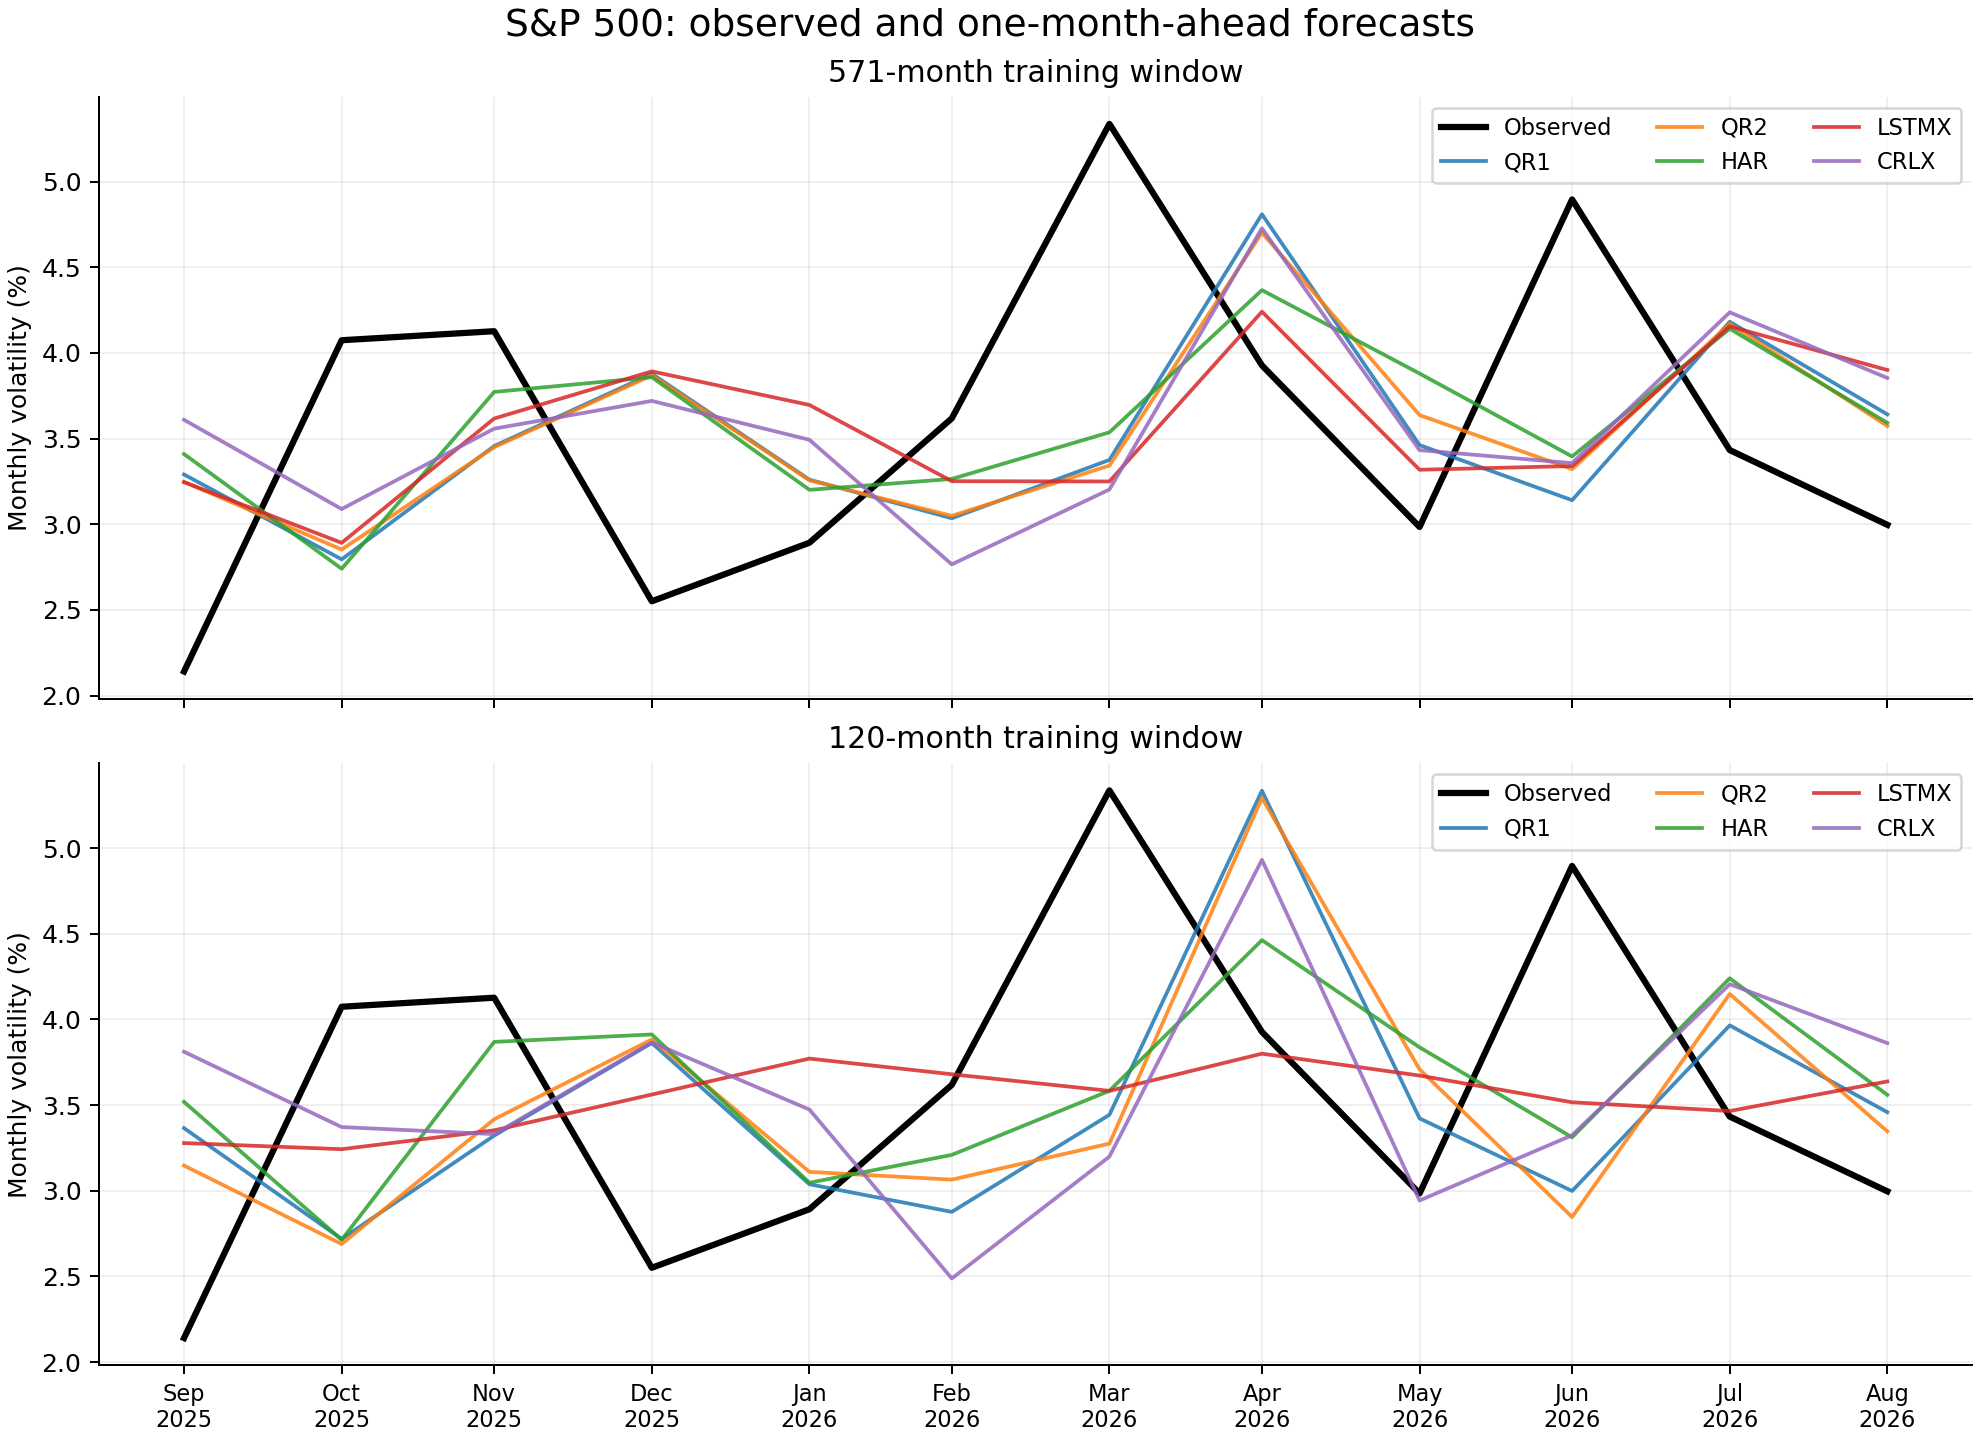

Data behind this chart, as committed beside it:
run_id, configuration, model, seed, window, target_month, forecast_origin, training_start, training_end, actual_log_rv, previous_log_rv, predicted_log_rv, status, warnings, seconds, error, mse_log_rv, mae_log_rv, mse_rv, mae_rv, qlike_variance, directional_accuracy
0a8ac71748b632f87da5fded013ca670ea8652da…, modern, AR1, 0, 120, 2025-09-30, 2025-08-31, 2015-09-30, 2025-08-31, -3.844, -3.389, -3.346, ok, [], 0.0001031, , 0.2486, 0.4986, 0.0001914, 0.01383, 0.3661, 0.0
0a8ac71748b632f87da5fded013ca670ea8652da…, modern, AR1, 0, 120, 2025-10-31, 2025-09-30, 2015-10-31, 2025-09-30, -3.201, -3.844, -3.61, ok, [], 9.616700117476285e-05, , 0.168, 0.4098, 0.0001876, 0.0137, 0.45, 1.0
0a8ac71748b632f87da5fded013ca670ea8652da…, modern, AR1, 0, 120, 2025-11-30, 2025-10-31, 2015-11-30, 2025-10-31, -3.188, -3.201, -3.239, ok, [], 9.1583002358675e-05, , 0.002597, 0.05096, 4.204326510421991e-06, 0.00205, 0.005376, 0.0
0a8ac71748b632f87da5fded013ca670ea8652da…, modern, AR1, 0, 120, 2025-12-31, 2025-11-30, 2015-12-31, 2025-11-30, -3.669, -3.188, -3.23, ok, [], 9.079099982045591e-05, , 0.1931, 0.4394, 0.000198, 0.01407, 0.2941, 1.0
0a8ac71748b632f87da5fded013ca670ea8652da…, modern, AR1, 0, 120, 2026-01-31, 2025-12-31, 2016-01-31, 2025-12-31, -3.543, -3.669, -3.51, ok, [], 9.020802099257708e-05, , 0.001129, 0.0336, 9.765109946087668e-07, 0.0009882, 0.002208, 1.0
0a8ac71748b632f87da5fded013ca670ea8652da…, modern, AR1, 0, 120, 2026-02-28, 2026-01-31, 2016-02-29, 2026-01-31, -3.319, -3.543, -3.441, ok, [], 9.012498776428401e-05, , 0.01476, 0.1215, 1.712883587406103e-05, 0.004139, 0.03206, 1.0
0a8ac71748b632f87da5fded013ca670ea8652da…, modern, AR1, 0, 120, 2026-03-31, 2026-02-28, 2016-03-31, 2026-02-28, -2.931, -3.319, -3.314, ok, [], 8.995798998512328e-05, , 0.1468, 0.3831, 0.0002885, 0.01699, 0.3854, 1.0
0a8ac71748b632f87da5fded013ca670ea8652da…, modern, AR1, 0, 120, 2026-04-30, 2026-03-31, 2016-04-30, 2026-03-31, -3.237, -2.931, -3.089, ok, [], 8.900000830180943e-05, , 0.02189, 0.148, 3.9213243796268464e-05, 0.006262, 0.03976, 1.0
0a8ac71748b632f87da5fded013ca670ea8652da…, modern, AR1, 0, 120, 2026-05-31, 2026-04-30, 2016-05-31, 2026-04-30, -3.512, -3.237, -3.262, ok, [], 8.841598173603415e-05, , 0.06256, 0.2501, 7.190929833145591e-05, 0.00848, 0.1066, 1.0
0a8ac71748b632f87da5fded013ca670ea8652da…, modern, AR1, 0, 120, 2026-06-30, 2026-05-31, 2016-06-30, 2026-05-31, -3.017, -3.512, -3.418, ok, [], 8.787499973550439e-05, , 0.161, 0.4012, 0.0002618, 0.01618, 0.4285, 1.0
0a8ac71748b632f87da5fded013ca670ea8652da…, modern, AR1, 0, 120, 2026-07-31, 2026-06-30, 2016-07-31, 2026-06-30, -3.372, -3.017, -3.141, ok, [], 8.666698704473674e-05, , 0.05345, 0.2312, 7.971725357934698e-05, 0.008928, 0.09216, 1.0
0a8ac71748b632f87da5fded013ca670ea8652da…, modern, AR1, 0, 120, 2026-08-31, 2026-07-31, 2016-08-31, 2026-07-31, -3.508, -3.372, -3.336, ok, [], 0.000117, , 0.02947, 0.1717, 3.149530942351837e-05, 0.005612, 0.05274, 0.0
0a8ac71748b632f87da5fded013ca670ea8652da…, modern, AR1, 0, 571, 2025-09-30, 2025-08-31, 1978-02-28, 2025-08-31, -3.844, -3.389, -3.336, ok, [], 0.0002182, , 0.2584, 0.5083, 0.000201, 0.01418, 0.3784, 0.0
0a8ac71748b632f87da5fded013ca670ea8652da…, modern, AR1, 0, 571, 2025-10-31, 2025-09-30, 1978-03-31, 2025-09-30, -3.201, -3.844, -3.626, ok, [], 0.0002205, , 0.1807, 0.4251, 0.0001991, 0.01411, 0.49, 1.0
0a8ac71748b632f87da5fded013ca670ea8652da…, modern, AR1, 0, 571, 2025-11-30, 2025-10-31, 1978-04-30, 2025-10-31, -3.188, -3.201, -3.216, ok, [], 0.0002209, , 0.000817, 0.02858, 1.352257784951877e-06, 0.001163, 0.001666, 0.0
0a8ac71748b632f87da5fded013ca670ea8652da…, modern, AR1, 0, 571, 2025-12-31, 2025-11-30, 1978-05-31, 2025-11-30, -3.669, -3.188, -3.209, ok, [], 0.0002199, , 0.212, 0.4604, 0.0002223, 0.01491, 0.319, 1.0
0a8ac71748b632f87da5fded013ca670ea8652da…, modern, AR1, 0, 571, 2026-01-31, 2025-12-31, 1978-06-30, 2025-12-31, -3.543, -3.669, -3.514, ok, [], 0.0002777, , 0.0008723, 0.02953, 7.514157667122907e-07, 0.0008668, 0.001711, 1.0
0a8ac71748b632f87da5fded013ca670ea8652da…, modern, AR1, 0, 571, 2026-02-28, 2026-01-31, 1978-07-31, 2026-01-31, -3.319, -3.543, -3.434, ok, [], 0.0002315, , 0.01316, 0.1147, 1.5380382112914662e-05, 0.003922, 0.02846, 1.0
0a8ac71748b632f87da5fded013ca670ea8652da…, modern, AR1, 0, 571, 2026-03-31, 2026-02-28, 1978-08-31, 2026-02-28, -2.931, -3.319, -3.292, ok, [], 0.0002038, , 0.1305, 0.3612, 0.0002618, 0.01618, 0.3369, 1.0
0a8ac71748b632f87da5fded013ca670ea8652da…, modern, AR1, 0, 571, 2026-04-30, 2026-03-31, 1978-09-30, 2026-03-31, -3.237, -2.931, -3.045, ok, [], 0.0001977, , 0.03685, 0.192, 6.906954318971753e-05, 0.008311, 0.06511, 1.0
0a8ac71748b632f87da5fded013ca670ea8652da…, modern, AR1, 0, 571, 2026-05-31, 2026-04-30, 1978-10-31, 2026-04-30, -3.512, -3.237, -3.239, ok, [], 0.000195, , 0.07429, 0.2726, 8.74175105734198e-05, 0.00935, 0.1249, 1.0
0a8ac71748b632f87da5fded013ca670ea8652da…, modern, AR1, 0, 571, 2026-06-30, 2026-05-31, 1978-11-30, 2026-05-31, -3.017, -3.512, -3.414, ok, [], 0.0001952, , 0.1577, 0.3971, 0.0002575, 0.01605, 0.4186, 1.0
0a8ac71748b632f87da5fded013ca670ea8652da…, modern, AR1, 0, 571, 2026-07-31, 2026-06-30, 1978-12-31, 2026-06-30, -3.372, -3.017, -3.101, ok, [], 0.0001952, , 0.07328, 0.2707, 0.0001139, 0.01067, 0.1233, 1.0
0a8ac71748b632f87da5fded013ca670ea8652da…, modern, AR1, 0, 571, 2026-08-31, 2026-07-31, 1979-01-31, 2026-07-31, -3.508, -3.372, -3.325, ok, [], 0.000194, , 0.03335, 0.1826, 3.604515184941048e-05, 0.006004, 0.05927, 0.0
0a8ac71748b632f87da5fded013ca670ea8652da…, modern, AR3, 0, 120, 2025-09-30, 2025-08-31, 2015-09-30, 2025-08-31, -3.844, -3.389, -3.385, ok, [], 0.000115, , 0.211, 0.4594, 0.0001557, 0.01248, 0.3177, 0.0
0a8ac71748b632f87da5fded013ca670ea8652da…, modern, AR3, 0, 120, 2025-10-31, 2025-09-30, 2015-10-31, 2025-09-30, -3.201, -3.844, -3.585, ok, [], 0.0001159, , 0.1479, 0.3845, 0.0001691, 0.01301, 0.3887, 1.0
0a8ac71748b632f87da5fded013ca670ea8652da…, modern, AR3, 0, 120, 2025-11-30, 2025-10-31, 2015-11-30, 2025-10-31, -3.188, -3.201, -3.298, ok, [], 0.0001177, , 0.01216, 0.1103, 1.8557750365008154e-05, 0.004308, 0.0262, 0.0
0a8ac71748b632f87da5fded013ca670ea8652da…, modern, AR3, 0, 120, 2025-12-31, 2025-11-30, 2015-12-31, 2025-11-30, -3.669, -3.188, -3.21, ok, [], 0.000116, , 0.2109, 0.4592, 0.0002209, 0.01486, 0.3175, 1.0
0a8ac71748b632f87da5fded013ca670ea8652da…, modern, AR3, 0, 120, 2026-01-31, 2025-12-31, 2016-01-31, 2025-12-31, -3.543, -3.669, -3.484, ok, [], 0.0001158, , 0.003482, 0.05901, 3.090140278079235e-06, 0.001758, 0.006698, 1.0
0a8ac71748b632f87da5fded013ca670ea8652da…, modern, AR3, 0, 120, 2026-02-28, 2026-01-31, 2016-02-29, 2026-01-31, -3.319, -3.543, -3.471, ok, [], 0.0001173, , 0.02302, 0.1517, 2.5934816998353504e-05, 0.005093, 0.05106, 1.0
0a8ac71748b632f87da5fded013ca670ea8652da…, modern, AR3, 0, 120, 2026-03-31, 2026-02-28, 2016-03-31, 2026-02-28, -2.931, -3.319, -3.329, ok, [], 0.0001172, , 0.1586, 0.3982, 0.0003073, 0.01753, 0.4212, 0.0
0a8ac71748b632f87da5fded013ca670ea8652da…, modern, AR3, 0, 120, 2026-04-30, 2026-03-31, 2016-04-30, 2026-03-31, -3.237, -2.931, -3.102, ok, [], 0.0001512, , 0.01832, 0.1354, 3.240464727492073e-05, 0.005693, 0.03355, 1.0
0a8ac71748b632f87da5fded013ca670ea8652da…, modern, AR3, 0, 120, 2026-05-31, 2026-04-30, 2016-05-31, 2026-04-30, -3.512, -3.237, -3.225, ok, [], 0.0001177, , 0.08228, 0.2868, 9.82743666480776e-05, 0.009913, 0.1371, 0.0
0a8ac71748b632f87da5fded013ca670ea8652da…, modern, AR3, 0, 120, 2026-06-30, 2026-05-31, 2016-06-30, 2026-05-31, -3.017, -3.512, -3.408, ok, [], 0.0001177, , 0.1532, 0.3914, 0.0002514, 0.01586, 0.4048, 1.0
0a8ac71748b632f87da5fded013ca670ea8652da…, modern, AR3, 0, 120, 2026-07-31, 2026-06-30, 2016-07-31, 2026-06-30, -3.372, -3.017, -3.179, ok, [], 0.0001178, , 0.03714, 0.1927, 5.323330921699152e-05, 0.007296, 0.06559, 1.0
0a8ac71748b632f87da5fded013ca670ea8652da…, modern, AR3, 0, 120, 2026-08-31, 2026-07-31, 2016-08-31, 2026-07-31, -3.508, -3.372, -3.299, ok, [], 0.0001169, , 0.04337, 0.2082, 4.812685977263012e-05, 0.006937, 0.07585, 0.0
0a8ac71748b632f87da5fded013ca670ea8652da…, modern, AR3, 0, 571, 2025-09-30, 2025-08-31, 1978-02-28, 2025-08-31, -3.844, -3.389, -3.453, ok, [], 0.0002897, , 0.1531, 0.3913, 0.000105, 0.01025, 0.2398, 1.0
0a8ac71748b632f87da5fded013ca670ea8652da…, modern, AR3, 0, 571, 2025-10-31, 2025-09-30, 1978-03-31, 2025-09-30, -3.201, -3.844, -3.612, ok, [], 0.0002924, , 0.1693, 0.4115, 0.0001889, 0.01374, 0.4544, 1.0
0a8ac71748b632f87da5fded013ca670ea8652da…, modern, AR3, 0, 571, 2025-11-30, 2025-10-31, 1978-04-30, 2025-10-31, -3.188, -3.201, -3.336, ok, [], 0.0002942, , 0.02185, 0.1478, 3.215351845796987e-05, 0.00567, 0.04834, 0.0
0a8ac71748b632f87da5fded013ca670ea8652da…, modern, AR3, 0, 571, 2025-12-31, 2025-11-30, 1978-05-31, 2025-11-30, -3.669, -3.188, -3.247, ok, [], 0.0002924, , 0.1778, 0.4216, 0.0001789, 0.01337, 0.2736, 1.0
0a8ac71748b632f87da5fded013ca670ea8652da…, modern, AR3, 0, 571, 2026-01-31, 2025-12-31, 1978-06-30, 2025-12-31, -3.543, -3.669, -3.44, ok, [], 0.000292, , 0.01059, 0.1029, 9.824495878950545e-06, 0.003134, 0.0198, 1.0
0a8ac71748b632f87da5fded013ca670ea8652da…, modern, AR3, 0, 571, 2026-02-28, 2026-01-31, 1978-07-31, 2026-01-31, -3.319, -3.543, -3.46, ok, [], 0.0002933, , 0.01975, 0.1405, 2.2501620293320126e-05, 0.004744, 0.04348, 1.0
0a8ac71748b632f87da5fded013ca670ea8652da…, modern, AR3, 0, 571, 2026-03-31, 2026-02-28, 1978-08-31, 2026-02-28, -2.931, -3.319, -3.36, ok, [], 0.0003167, , 0.1848, 0.4299, 0.0003478, 0.01865, 0.5029, 0.0
0a8ac71748b632f87da5fded013ca670ea8652da…, modern, AR3, 0, 571, 2026-04-30, 2026-03-31, 1978-09-30, 2026-03-31, -3.237, -2.931, -3.122, ok, [], 0.0002933, , 0.01331, 0.1154, 2.3065078414209384e-05, 0.004803, 0.02469, 1.0
0a8ac71748b632f87da5fded013ca670ea8652da…, modern, AR3, 0, 571, 2026-05-31, 2026-04-30, 1978-10-31, 2026-04-30, -3.512, -3.237, -3.192, ok, [], 0.0002909, , 0.1021, 0.3195, 0.0001261, 0.01123, 0.1668, 0.0
0a8ac71748b632f87da5fded013ca670ea8652da…, modern, AR3, 0, 571, 2026-06-30, 2026-05-31, 1978-11-30, 2026-05-31, -3.017, -3.512, -3.353, ok, [], 0.0002912, , 0.1133, 0.3366, 0.0001958, 0.01399, 0.2873, 1.0
0a8ac71748b632f87da5fded013ca670ea8652da…, modern, AR3, 0, 571, 2026-07-31, 2026-06-30, 1978-12-31, 2026-06-30, -3.372, -3.017, -3.178, ok, [], 0.0002915, , 0.03758, 0.1939, 5.3934322849084424e-05, 0.007344, 0.06633, 1.0
0a8ac71748b632f87da5fded013ca670ea8652da…, modern, AR3, 0, 571, 2026-08-31, 2026-07-31, 1979-01-31, 2026-07-31, -3.508, -3.372, -3.287, ok, [], 0.0002912, , 0.04857, 0.2204, 5.45778082356747e-05, 0.007388, 0.08431, 0.0
0a8ac71748b632f87da5fded013ca670ea8652da…, modern, ARMAX, 0, 120, 2025-09-30, 2025-08-31, 2015-09-30, 2025-08-31, -3.844, -3.389, -3.435, ok, [], 0.1403, , 0.1677, 0.4095, 0.0001173, 0.01083, 0.2599, 1.0
0a8ac71748b632f87da5fded013ca670ea8652da…, modern, ARMAX, 0, 120, 2025-10-31, 2025-09-30, 2015-10-31, 2025-09-30, -3.201, -3.844, -3.514, ok, [], 0.139, , 0.09801, 0.3131, 0.0001199, 0.01095, 0.2442, 1.0
0a8ac71748b632f87da5fded013ca670ea8652da…, modern, ARMAX, 0, 120, 2025-11-30, 2025-10-31, 2015-11-30, 2025-10-31, -3.188, -3.201, -3.334, ok, [], 0.1224, , 0.02151, 0.1467, 3.169018876124541e-05, 0.005629, 0.04755, 0.0
0a8ac71748b632f87da5fded013ca670ea8652da…, modern, ARMAX, 0, 120, 2025-12-31, 2025-11-30, 2015-12-31, 2025-11-30, -3.669, -3.188, -3.242, ok, [], 0.1563, , 0.1821, 0.4267, 0.0001842, 0.01357, 0.2794, 1.0
0a8ac71748b632f87da5fded013ca670ea8652da…, modern, ARMAX, 0, 120, 2026-01-31, 2025-12-31, 2016-01-31, 2025-12-31, -3.543, -3.669, -3.333, ok, [], 0.1558, , 0.04402, 0.2098, 4.5580592986327644e-05, 0.006751, 0.07692, 1.0
0a8ac71748b632f87da5fded013ca670ea8652da…, modern, ARMAX, 0, 120, 2026-02-28, 2026-01-31, 2016-02-29, 2026-01-31, -3.319, -3.543, -3.403, ok, [], 0.1241, , 0.006973, 0.0835, 8.400924433056132e-06, 0.002898, 0.01476, 1.0
0a8ac71748b632f87da5fded013ca670ea8652da…, modern, ARMAX, 0, 120, 2026-03-31, 2026-02-28, 2016-03-31, 2026-02-28, -2.931, -3.319, -3.447, ok, [], 0.1373, , 0.2664, 0.5162, 0.000463, 0.02152, 0.7753, 0.0
0a8ac71748b632f87da5fded013ca670ea8652da…, modern, ARMAX, 0, 120, 2026-04-30, 2026-03-31, 2016-04-30, 2026-03-31, -3.237, -2.931, -3.107, ok, [], 0.1301, , 0.01699, 0.1304, 2.989814275003054e-05, 0.005468, 0.03122, 1.0
0a8ac71748b632f87da5fded013ca670ea8652da…, modern, ARMAX, 0, 120, 2026-05-31, 2026-04-30, 2016-05-31, 2026-04-30, -3.512, -3.237, -3.356, ok, [], 0.1506, , 0.02439, 0.1562, 2.543663810924876e-05, 0.005043, 0.04407, 1.0
0a8ac71748b632f87da5fded013ca670ea8652da…, modern, ARMAX, 0, 120, 2026-06-30, 2026-05-31, 2016-06-30, 2026-05-31, -3.017, -3.512, -3.475, ok, [], 0.1684, , 0.2096, 0.4578, 0.0003234, 0.01798, 0.5827, 1.0
0a8ac71748b632f87da5fded013ca670ea8652da…, modern, ARMAX, 0, 120, 2026-07-31, 2026-06-30, 2016-07-31, 2026-06-30, -3.372, -3.017, -3.26, ok, [], 0.1379, , 0.01242, 0.1114, 1.6372865126877795e-05, 0.004046, 0.02309, 1.0
0a8ac71748b632f87da5fded013ca670ea8652da…, modern, ARMAX, 0, 120, 2026-08-31, 2026-07-31, 2016-08-31, 2026-07-31, -3.508, -3.372, -3.368, ok, [], 0.1336, , 0.01951, 0.1397, 2.0171535351553233e-05, 0.004491, 0.03562, 0.0
... 804 more rows
